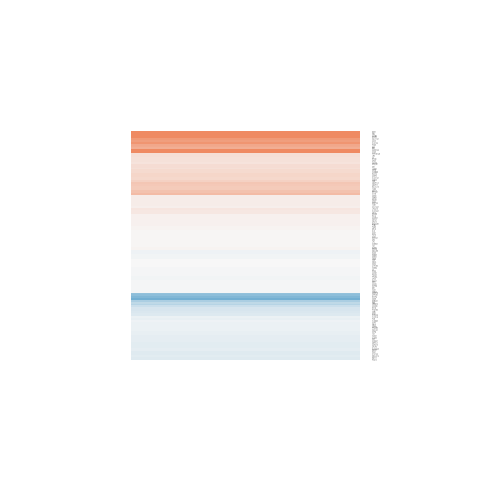

Values plotted in this chart, from the file beside it:
gene.id, ENSEMBL, ENTREZID, SYMBOL, logFC, AveExpr, t, P.Value, adj.P.Val, B
ENSG00000004455, ENSG00000004455, 204, AK2, -0.1144, 7.196, -0.7636, 0.4596, 0.9999, -6.351
ENSG00000004779, ENSG00000004779, 4706, NDUFAB1, 0.05311, 5.234, 0.1992, 0.8454, 0.9999, -6.59
ENSG00000010270, ENSG00000010256, 7384, UQCRC1, 0.06008, 4.309, 0.3472, 0.7344, 0.9999, -6.454
ENSG00000027847, ENSG00000027697, 3459, IFNGR1, 0.1016, 3.546, 0.4286, 0.6757, 0.9999, -6.248
ENSG00000042493, ENSG00000042445, 54884, RETSAT, 0.4823, 1.331, 1.044, 0.3167, 0.9999, -5.195
ENSG00000050748, ENSG00000050628, 5733, PTGER3, -0.07756, 5.474, -0.5538, 0.5897, 0.9999, -6.444
ENSG00000062582, ENSG00000062485, 1431, CS, 0.2113, 4.676, 1.192, 0.2559, 0.9999, -5.835
ENSG00000065600, ENSG00000065534, 4638, MYLK, 0.0454, 3.137, 0.2215, 0.8283, 0.9999, -6.234
ENSG00000065911, ENSG00000065833, 4199, ME1, -0.02952, 7.994, -0.07742, 0.9395, 0.9999, -6.65
ENSG00000069956, ENSG00000069849, 483, ATP1B3, -0.004543, 6.196, -0.02253, 0.9824, 0.9999, -6.657
ENSG00000076248, ENSG00000076108, 11176, BAZ2A, 0.3043, 4.248, 1.161, 0.2678, 0.9999, -5.731
ENSG00000078114, ENSG00000078070, 56922, MCCC1, -0.1315, -0.6637, -0.08176, 0.9362, 0.9999, -5.446
ENSG00000079482, ENSG00000079435, 3991, LIPE, 0.2146, -0.5295, 0.5185, 0.6134, 0.9999, -5.315
ENSG00000079819, ENSG00000079739, 5236, PGM1, 0.04882, 5.061, 0.2496, 0.807, 0.9999, -6.583
ENSG00000084463, ENSG00000084234, 334, APLP2, -0.1347, 7.553, -1.006, 0.3337, 0.9999, -6.134
ENSG00000091317, ENSG00000091140, 1738, DLD, 0.02451, 7.117, 0.1684, 0.869, 0.9999, -6.638
ENSG00000095787, ENSG00000095637, 10580, SORBS1, 0.03027, 7.961, 0.1607, 0.875, 0.9999, -6.639
ENSG00000099991, ENSG00000099968, 23786, BCL2L13, 0.4177, 6.117, 2.412, 0.03243, 0.7974, -4.126
ENSG00000100092, ENSG00000100075, 6576, SLC25A1, 0.1529, 4.427, 0.5583, 0.5867, 0.9999, -6.23
ENSG00000100364, ENSG00000100347, 25813, SAMM50, 0.2584, 5.691, 1.559, 0.1446, 0.9999, -5.466
ENSG00000100429, ENSG00000100412, 50, ACO2, 0.8036, 2.017, 1.94, 0.07581, 0.9999, -4.221
ENSG00000100650, ENSG00000100612, 51635, DHRS7, -0.04441, 7.801, -0.1842, 0.8569, 0.9999, -6.634
ENSG00000104853, ENSG00000104823, 1891, ECH1, -0.02928, 6.153, -0.2205, 0.8291, 0.9999, -6.63
ENSG00000104960, ENSG00000104918, 56729, RETN, -0.2165, 5.028, -1.155, 0.2701, 0.9999, -5.889
ENSG00000105329, ENSG00000105281, 6510, SLC1A5, 0.8915, 6.919, 4.317, 0.0009615, 0.1137, -0.6951
ENSG00000105404, ENSG00000105379, 2109, ETFB, 0.5329, 3.936, 1.783, 0.09945, 0.9999, -4.881
ENSG00000107669, ENSG00000107537, 5264, PHYH, 0.02531, 5.668, 0.1941, 0.8493, 0.9999, -6.62
ENSG00000109680, ENSG00000109519, 80273, GRPEL1, -0.142, 1.041, -0.3909, 0.7026, 0.9999, -5.63
ENSG00000110042, ENSG00000109919, 23788, MTCH2, 0.9799, 0.6624, 1.185, 0.2586, 0.9999, -5.023
ENSG00000110955, ENSG00000110871, 84274, COQ5, -0.01818, 8.638, -0.07407, 0.9422, 0.9999, -6.65
ENSG00000111361, ENSG00000111275, 217, ALDH2, -0.1152, 5.895, -0.8642, 0.4041, 0.9999, -6.266
ENSG00000111752, ENSG00000111684, 10162, LPCAT3, 0.1607, 4.995, 0.9628, 0.3543, 0.9999, -6.115
ENSG00000111845, ENSG00000111775, 1337, COX6A1, -0.1145, 5.819, -0.5589, 0.5863, 0.9999, -6.494
ENSG00000112972, ENSG00000112769, 3910, LAMA4, 0.229, 9.296, 0.5504, 0.592, 0.9999, -6.484
ENSG00000113734, ENSG00000113594, 3977, LIFR, 0.003316, 3.211, 0.01482, 0.9884, 0.9999, -6.272
ENSG00000114125, ENSG00000113916, 604, BCL6, 0.06411, 4.978, 0.2703, 0.7915, 0.9999, -6.547
ENSG00000114686, ENSG00000114480, 2632, GBE1, -0.02735, 6.934, -0.1409, 0.8902, 0.9999, -6.643
ENSG00000115339, ENSG00000115255, 92840, REEP6, -0.8012, -0.3713, -1.044, 0.3167, 0.9999, -4.998
ENSG00000115484, ENSG00000115361, 33, ACADL, -0.02752, 8.159, -0.1105, 0.9138, 0.9999, -6.646
ENSG00000115561, ENSG00000115459, 84173, ELMOD3, -0.07023, 6.039, -0.5599, 0.5857, 0.9999, -6.484
ENSG00000116299, ENSG00000116171, 6342, SCP2, -0.0796, 3.772, -0.2617, 0.7979, 0.9999, -6.318
ENSG00000116815, ENSG00000116717, 1647, GADD45A, 2.074, 0.7688, 4.442, 0.0007689, 0.09889, -0.5339
ENSG00000117228, ENSG00000117054, 34, ACADM, -0.3029, 7.646, -0.4875, 0.6345, 0.9999, -6.527
ENSG00000117281, ENSG00000117118, 6390, SDHB, -0.8972, -0.7103, -1.562, 0.1438, 0.9999, -4.456
ENSG00000120805, ENSG00000120675, 29103, DNAJC15, -0.1495, 5.998, -0.791, 0.444, 0.9999, -6.329
ENSG00000121903, ENSG00000121691, 847, CAT, 0.7017, 1.292, 2.027, 0.06508, 0.9999, -4.061
ENSG00000123179, ENSG00000122971, 35, ACADS, 0.1844, 3.623, 0.7616, 0.4608, 0.9999, -6.005
ENSG00000123219, ENSG00000123080, 1031, CDKN2C, -0.4467, 2.008, -0.4396, 0.6679, 0.9999, -5.76
ENSG00000123240, ENSG00000123091, 26994, RNF11, -0.1558, 6.09, -0.6576, 0.523, 0.9999, -6.42
ENSG00000123297, ENSG00000123096, 8082, SSPN, -0.1015, 4.69, -0.3693, 0.7182, 0.9999, -6.49
ENSG00000123453, ENSG00000123243, 80760, ITIH5, 1.354, 3.479, 4.341, 0.0009198, 0.1098, -0.4457
ENSG00000125818, ENSG00000125730, 718, C3, -0.01468, 6.89, -0.107, 0.9166, 0.9999, -6.65
ENSG00000126814, ENSG00000126561, 6776, STAT5A, -0.1629, 4.56, -0.9804, 0.3459, 0.9999, -6.046
ENSG00000127418, ENSG00000127083, 4958, OMD, 0.3379, 3.459, 1.711, 0.1122, 0.9999, -4.982
ENSG00000128159, ENSG00000127884, 1892, ECHS1, -0.113, 5.246, -0.3848, 0.707, 0.9999, -6.509
ENSG00000128245, ENSG00000127948, 5447, POR, -0.09478, 5.475, -0.3799, 0.7105, 0.9999, -6.509
ENSG00000128585, ENSG00000128311, 7263, TST, -0.1083, 6.725, -0.726, 0.4815, 0.9999, -6.382
ENSG00000128739, ENSG00000128590, 4189, DNAJB9, -0.05516, 6.606, -0.3016, 0.7681, 0.9999, -6.61
ENSG00000128881, ENSG00000128609, 4698, NDUFA5, 0.1067, 4.962, 0.516, 0.615, 0.9999, -6.41
ENSG00000130348, ENSG00000130203, 348, APOE, -0.03466, 4.748, -0.2732, 0.7892, 0.9999, -6.518
... 65 more rows
